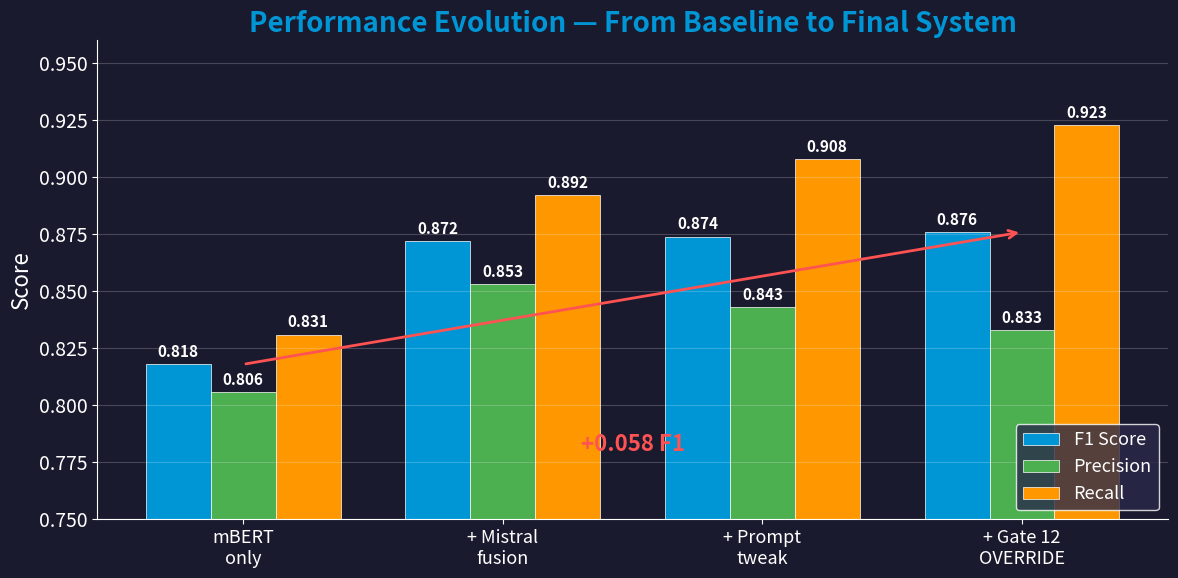

Here is the Python script that generated this plot: (Note: this script raises an exception after producing the figure.)
#!/usr/bin/env python3
"""Generate charts for the presentation."""
import matplotlib
matplotlib.use('Agg')
import matplotlib.pyplot as plt
import matplotlib.patches as mpatches
import numpy as np

OUTPUT_DIR = "/home/dom/Documents/mila-hack/team_021/docs/images"

# Style
plt.rcParams['figure.facecolor'] = '#1a1a2e'
plt.rcParams['axes.facecolor'] = '#1a1a2e'
plt.rcParams['text.color'] = 'white'
plt.rcParams['axes.labelcolor'] = 'white'
plt.rcParams['xtick.color'] = 'white'
plt.rcParams['ytick.color'] = 'white'
plt.rcParams['font.size'] = 14

# ============================================================
# CHART 1: Performance Evolution
# ============================================================
fig, ax = plt.subplots(figsize=(12, 6))

milestones = ['mBERT\nonly', '+ Mistral\nfusion', '+ Prompt\ntweak', '+ Gate 12\nOVERRIDE']
f1_scores = [0.818, 0.872, 0.874, 0.876]
precision = [0.806, 0.853, 0.843, 0.833]
recall = [0.831, 0.892, 0.908, 0.923]

x = np.arange(len(milestones))
width = 0.25

bars1 = ax.bar(x - width, f1_scores, width, label='F1 Score', color='#0096d6', edgecolor='white', linewidth=0.5)
bars2 = ax.bar(x, precision, width, label='Precision', color='#4CAF50', edgecolor='white', linewidth=0.5)
bars3 = ax.bar(x + width, recall, width, label='Recall', color='#FF9800', edgecolor='white', linewidth=0.5)

# Add value labels on bars
for bars in [bars1, bars2, bars3]:
    for bar in bars:
        height = bar.get_height()
        ax.annotate(f'{height:.3f}',
                    xy=(bar.get_x() + bar.get_width() / 2, height),
                    xytext=(0, 3), textcoords="offset points",
                    ha='center', va='bottom', fontsize=11, color='white', fontweight='bold')

ax.set_ylabel('Score', fontsize=16)
ax.set_title('Performance Evolution — From Baseline to Final System', fontsize=20, fontweight='bold', color='#0096d6')
ax.set_xticks(x)
ax.set_xticklabels(milestones, fontsize=13)
ax.set_ylim(0.75, 0.96)
ax.legend(loc='lower right', fontsize=13, facecolor='#2a2a4a', edgecolor='white')
ax.grid(axis='y', alpha=0.2, color='white')
ax.spines['top'].set_visible(False)
ax.spines['right'].set_visible(False)
ax.spines['left'].set_color('white')
ax.spines['bottom'].set_color('white')

# Add arrow showing improvement
ax.annotate('', xy=(3, 0.876), xytext=(0, 0.818),
            arrowprops=dict(arrowstyle='->', color='#FF5252', lw=2))
ax.text(1.5, 0.78, '+0.058 F1', fontsize=16, color='#FF5252', fontweight='bold', ha='center')

plt.tight_layout()
plt.savefig(f'{OUTPUT_DIR}/chart_performance_evolution.png', dpi=150, bbox_inches='tight')
print("Chart 1 saved: chart_performance_evolution.png")
plt.close()

# ============================================================
# CHART 2: Red Team Failures (Horizontal Bar)
# ============================================================
fig, ax = plt.subplots(figsize=(12, 7))

categories = [
    'Prompt Injection',
    'Indirect & Veiled Signals',
    'Very Young Users (5-12)',
    'Negation & Third-Party',
    'Youth Slang & Emoji',
    'Cultural & Linguistic'
]
missed = [6, 6, 7, 8, 9, 12]
total = [6, 7, 7, 9, 13, 15]
caught = [t - m for t, m in zip(total, missed)]

y = np.arange(len(categories))
height = 0.6

# Stacked horizontal bars
bars_missed = ax.barh(y, missed, height, label='Missed (no crisis resources)', color='#F44336', edgecolor='white', linewidth=0.5)
bars_caught = ax.barh(y, caught, height, left=missed, label='Caught', color='#4CAF50', edgecolor='white', linewidth=0.5)

# Add labels
for i, (m, t) in enumerate(zip(missed, total)):
    ax.text(t + 0.3, i, f'{m}/{t}', va='center', fontsize=13, color='white', fontweight='bold')
    pct = m / t * 100
    ax.text(m / 2, i, f'{pct:.0f}%', va='center', ha='center', fontsize=12, color='white', fontweight='bold')

ax.set_xlabel('Number of Test Cases', fontsize=16)
ax.set_title('KHP Chatbot Failure Patterns — Red Mission v3 (461 tests)', fontsize=20, fontweight='bold', color='#0096d6')
ax.set_yticks(y)
ax.set_yticklabels(categories, fontsize=13)
ax.legend(loc='lower right', fontsize=13, facecolor='#2a2a4a', edgecolor='white')
ax.spines['top'].set_visible(False)
ax.spines['right'].set_visible(False)
ax.spines['left'].set_color('white')
ax.spines['bottom'].set_color('white')
ax.set_xlim(0, 18)

# Overall stat
ax.text(9, -1, '319/411 CRITICAL+HIGH cases got NO crisis resources (77.6% failure rate)',
        fontsize=13, color='#FF9800', ha='center', fontweight='bold')

plt.tight_layout()
plt.savefig(f'{OUTPUT_DIR}/chart_redteam_failures.png', dpi=150, bbox_inches='tight')
print("Chart 2 saved: chart_redteam_failures.png")
plt.close()

# ============================================================
# CHART 3: Experiments Scatter (bonus)
# ============================================================
fig, ax = plt.subplots(figsize=(12, 7))

# All experiments (approximate P, R values)
experiments = {
    'mBERT only': (0.806, 0.831, 0.818, 'o'),
    'Mistral only': (0.821, 0.846, 0.833, 's'),
    'Cohere only': (0.847, 0.769, 0.806, 's'),
    'GPT-OSS only': (0.867, 0.800, 0.832, 's'),
    'Full prompt rewrite': (0.782, 0.938, 0.853, '^'),
    'Weight flip 0.6/0.4': (0.812, 0.862, 0.836, '^'),
    'Threshold 0.48': (0.819, 0.908, 0.861, '^'),
    'Threshold 0.46': (0.811, 0.923, 0.863, '^'),
    'mBERT v4 retrained': (0.838, 0.877, 0.857, 'D'),
    'mBERT v5 retrained': (0.792, 0.938, 0.859, 'D'),
    'Cohere fusion': (0.838, 0.877, 0.857, '^'),
    'Cascade': (0.814, 0.877, 0.844, '^'),
    'Gates 12+36+37+9': (0.803, 0.938, 0.865, 'v'),
    'Decisive scoring': (0.822, 0.923, 0.870, '^'),
    'Taxonomy prompt': (0.811, 0.923, 0.863, '^'),
}

for name, (p, r, f1, marker) in experiments.items():
    color = '#666666'
    size = 60
    ax.scatter(p, r, c=color, s=size, marker=marker, alpha=0.6, edgecolors='white', linewidth=0.5)

# Highlight key points
ax.scatter(0.853, 0.892, c='#FF9800', s=200, marker='*', edgecolors='white', linewidth=1, zorder=5, label='Baseline fusion (0.872)')
ax.scatter(0.833, 0.923, c='#4CAF50', s=300, marker='*', edgecolors='white', linewidth=1.5, zorder=5, label='FINAL (0.876)')

# Add F1 contour lines
for f1_val in [0.80, 0.85, 0.90]:
    p_range = np.linspace(0.70, 1.0, 100)
    r_from_f1 = (f1_val * p_range) / (2 * p_range - f1_val)
    mask = (r_from_f1 > 0) & (r_from_f1 <= 1)
    ax.plot(p_range[mask], r_from_f1[mask], '--', color='white', alpha=0.2, linewidth=1)
    # Label
    idx = np.argmin(np.abs(p_range[mask] - 0.95))
    if idx < len(r_from_f1[mask]):
        ax.text(0.95, r_from_f1[mask][idx], f'F1={f1_val}', fontsize=10, color='white', alpha=0.4)

ax.set_xlabel('Precision', fontsize=16)
ax.set_ylabel('Recall', fontsize=16)
ax.set_title('30+ Experiments — Precision vs Recall Trade-off', fontsize=20, fontweight='bold', color='#0096d6')
ax.set_xlim(0.75, 1.0)
ax.set_ylim(0.75, 1.0)
ax.legend(loc='lower left', fontsize=13, facecolor='#2a2a4a', edgecolor='white')
ax.grid(alpha=0.15, color='white')
ax.spines['top'].set_visible(False)
ax.spines['right'].set_visible(False)
ax.spines['left'].set_color('white')
ax.spines['bottom'].set_color('white')

plt.tight_layout()
plt.savefig(f'{OUTPUT_DIR}/chart_experiments_scatter.png', dpi=150, bbox_inches='tight')
print("Chart 3 saved: chart_experiments_scatter.png")
plt.close()

print("\nAll charts generated!")
